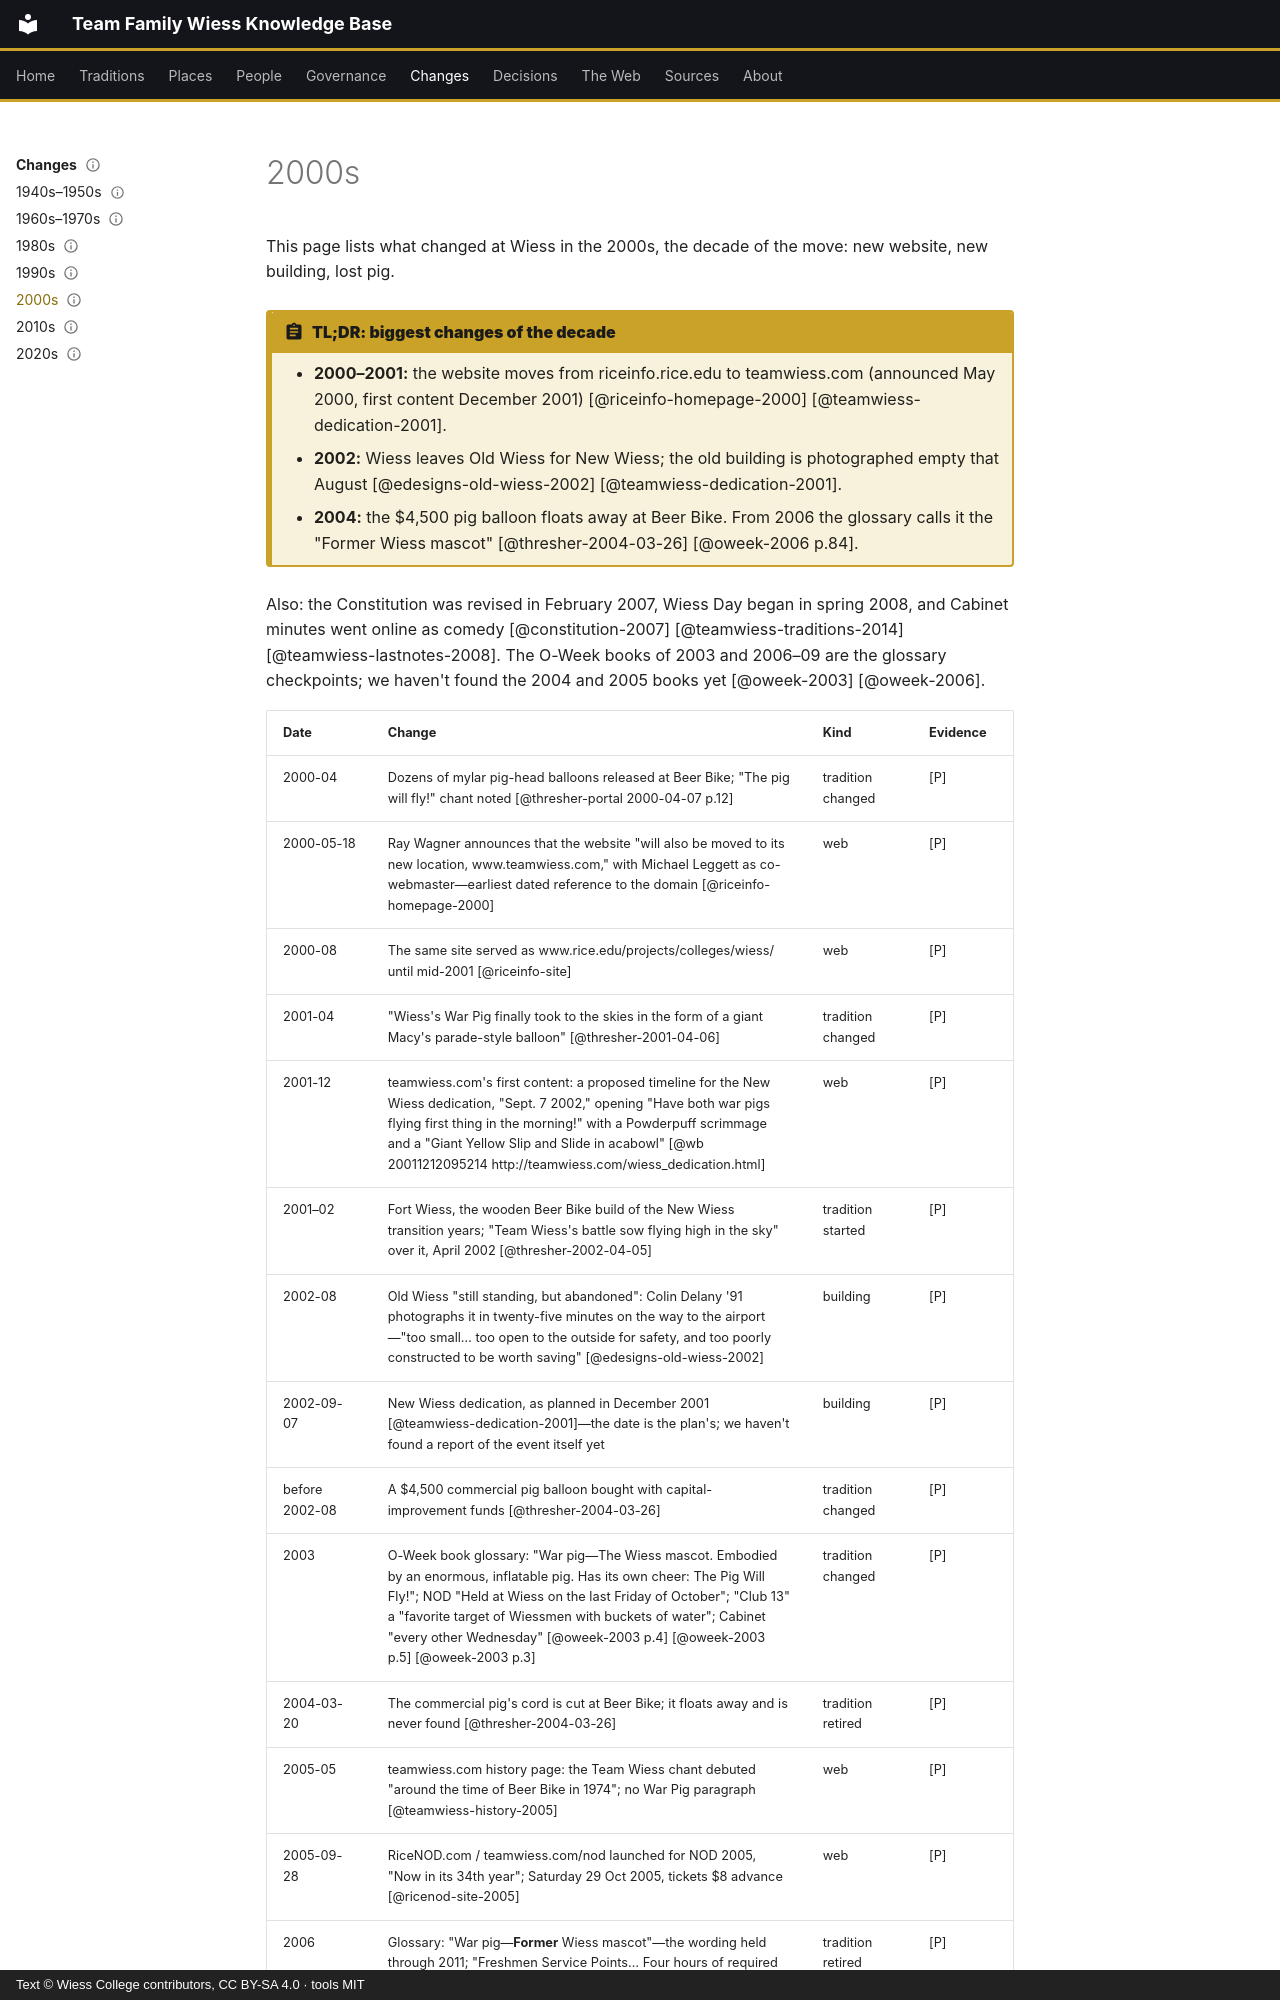

repository: Wiess-College/TFWKB · page: changes/2000s/index.html · generator: mkdocs · copyright: Text © Wiess College contributors, CC BY-SA 4.0 · tools MIT

---
title: 2000s
status: draft
last_reviewed: 2026-10-04
reviewed_by: unreviewed
---

# 2000s

This page lists what changed at Wiess in the 2000s, the decade of the move: new website, new building, lost pig.

!!! abstract "TL;DR: biggest changes of the decade"
    - **2000–2001:** the website moves from riceinfo.rice.edu to teamwiess.com (announced May 2000, first content December 2001) [@riceinfo-homepage-2000] [@teamwiess-dedication-2001].
    - **2002:** Wiess leaves Old Wiess for New Wiess; the old building is photographed empty that August [@edesigns-old-wiess-2002] [@teamwiess-dedication-2001].
    - **2004:** the $4,500 pig balloon floats away at Beer Bike. From 2006 the glossary calls it the "Former Wiess mascot" [@thresher-2004-03-26] [@oweek-2006 p.84].

Also: the Constitution was revised in February 2007, Wiess Day began in spring 2008, and Cabinet minutes went online as comedy [@constitution-2007] [@teamwiess-traditions-2014] [@teamwiess-lastnotes-2008]. The O-Week books of 2003 and 2006–09 are the glossary checkpoints; we haven't found the 2004 and 2005 books yet [@oweek-2003] [@oweek-2006].
